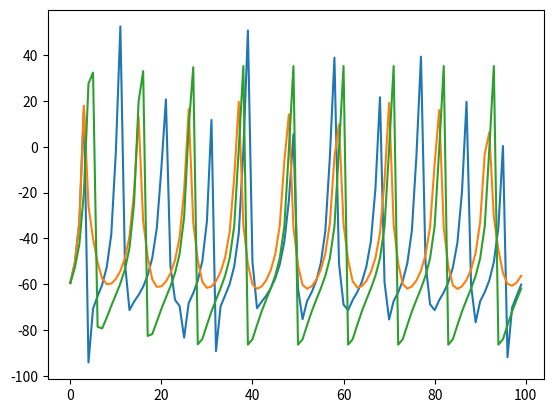

The matplotlib source for this figure:
# Oct 21   3 pm
import numpy as np
from math import tanh
import matplotlib.pyplot as plt

list_v=[]
s=0.0
p=140.0
v=-65.0
si=0.0
for i in range(100):
		speed=0.8
		reseta=1.0/(1.0+np.exp((v+70.0)/2.0))
		sa=1.0/(1.0+np.exp(-(v+35.0)/10.0))
		#si=1.0/(1.0+np.exp(-(v+0.0)/1.0))
		if v>0.0:
			si=1.0
		elif v<-70.0:
			si=0.0
		s+=(1.0-si)*sa*speed*(145.0-s) + reseta*speed*(0.0-s)
		p+=(si)*speed*(0.0-p) + reseta*speed*(140.0-p)
		v=-65.0+s+p-140.0
		list_v.append(v)

plt.plot(np.arange(len(list_v)),list_v)


# 6:13 PM
# attempt 2
import numpy as np
from math import tanh
import matplotlib.pyplot as plt

list_v=[]
v=-65.0
si=0.0
for i in range(100):
		speed=0.8
		#reseta=1.0/(1.0+np.exp((v+70.0)/2.0))
		sa=1.0/(1.0+np.exp(-(v+35.0)/10.0))
		si += (1.0/(1.0+np.exp(-(v+0.0)/5.0)))*(1.0-si)*speed - (1.0/(1.0+np.exp((v+65.0)/5.0)))*si*speed
		v+=(1.0-si)*sa*speed*(80.0-v) + (si)*speed*(-70.0-v) #+ reseta*speed*(-65.0-v)
		list_v.append(v)

plt.plot(np.arange(len(list_v)),list_v)


# Oct 22, 2:23 pm
import numpy as np
from math import tanh
import matplotlib.pyplot as plt

list_v=[]
s=0.0
p=140.0
v=-65.0
si=0.0
for i in range(100):
		speed=0.8
		sa=1.0/(1.0+np.exp(-(v+35.0)/10.0))
		#si=1.0/(1.0+np.exp(-(v+0.0)/1.0))
		si -= si*1.0*speed
		if v>30.0:
			si+=(1.0/(1.0+np.exp(-(v-30.0)/1.0)))*speed*(1.0-si)
		s+=(1.0-si)*sa*speed*(145.0-s) + 0.5*speed*(0.0-s)
		p+=(si)*speed*(0.0-p) + 0.5*speed*(140.0-p)
		v=-65.0+s+p-140.0
		list_v.append(v)

plt.plot(np.arange(len(list_v)),list_v)
